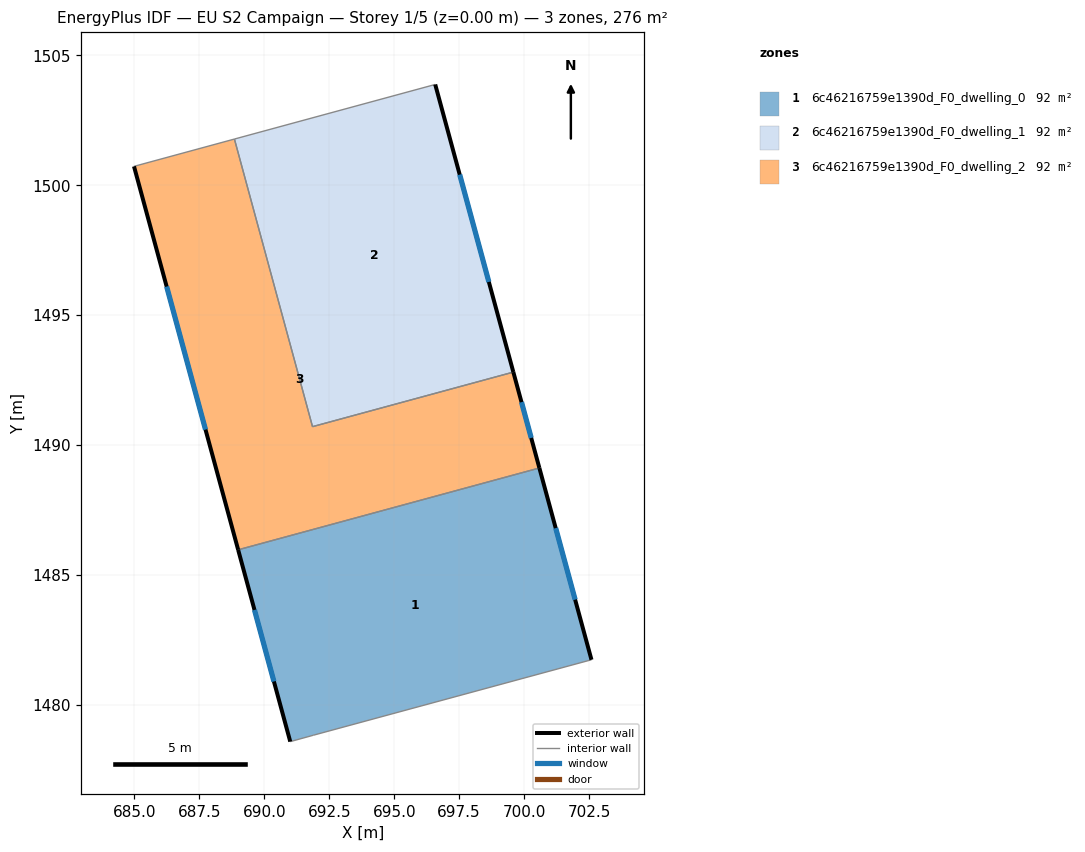
=== STOREY PLAN SPEC (per zone: floor XY polygon, exterior-wall plan segments, windows/doors) ===
zone 1: 6c46216759e1390d_F0_dwelling_0  (91.9 m²)
  floor: (700.59, 1489.12) (702.59, 1481.74) (691.88, 1478.83) (691.00, 1478.59) (688.99, 1485.97)
  exterior wall: (688.99, 1485.97) – (691.00, 1478.59)  [7.7 m]
    window: (689.62, 1483.66) – (690.37, 1480.90)  [3.2 m²]
  exterior wall: (702.59, 1481.74) – (700.59, 1489.12)  [7.6 m]
    window: (701.96, 1484.05) – (701.22, 1486.81)  [3.2 m²]
  interior walls: 3
zone 2: 6c46216759e1390d_F0_dwelling_1  (91.9 m²)
  floor: (696.58, 1503.88) (699.58, 1492.81) (691.85, 1490.71) (688.85, 1501.78)
  exterior wall: (699.58, 1492.81) – (696.58, 1503.88)  [11.5 m]
    window: (698.64, 1496.28) – (697.52, 1500.41)  [4.8 m²]
  interior walls: 3
zone 3: 6c46216759e1390d_F0_dwelling_2  (91.9 m²)
  floor: (699.58, 1492.81) (700.59, 1489.12) (688.99, 1485.97) (684.98, 1500.73) (688.85, 1501.78) (691.85, 1490.71)
  exterior wall: (700.59, 1489.12) – (699.58, 1492.81)  [3.8 m]
    window: (700.27, 1490.28) – (699.90, 1491.65)  [1.6 m²]
  exterior wall: (684.98, 1500.73) – (688.99, 1485.97)  [15.3 m]
    window: (686.24, 1496.10) – (687.74, 1490.60)  [6.4 m²]
  interior walls: 4

=== DERIVED (storey summary) ===
Building: EU S2 Campaign
Storey: 1 of 5  (floor level z = 0.00 m)
Storey gross floor area: 275.6 m²
Zones on this storey: 3
  - 6c46216759e1390d_F0_dwelling_0: floor 91.9 m²; exterior wall 15.3 m (45.9 m²); 2 window(s) 6.4 m²; WWR 13.9%
  - 6c46216759e1390d_F0_dwelling_1: floor 91.9 m²; exterior wall 11.5 m (34.4 m²); 1 window(s) 4.8 m²; WWR 13.9%
  - 6c46216759e1390d_F0_dwelling_2: floor 91.9 m²; exterior wall 19.1 m (57.4 m²); 2 window(s) 8.0 m²; WWR 13.9%
Zone adjacency (shared interzone walls):
  - 6c46216759e1390d_F0_dwelling_0 ↔ 6c46216759e1390d_F0_dwelling_2
  - 6c46216759e1390d_F0_dwelling_1 ↔ 6c46216759e1390d_F0_dwelling_2